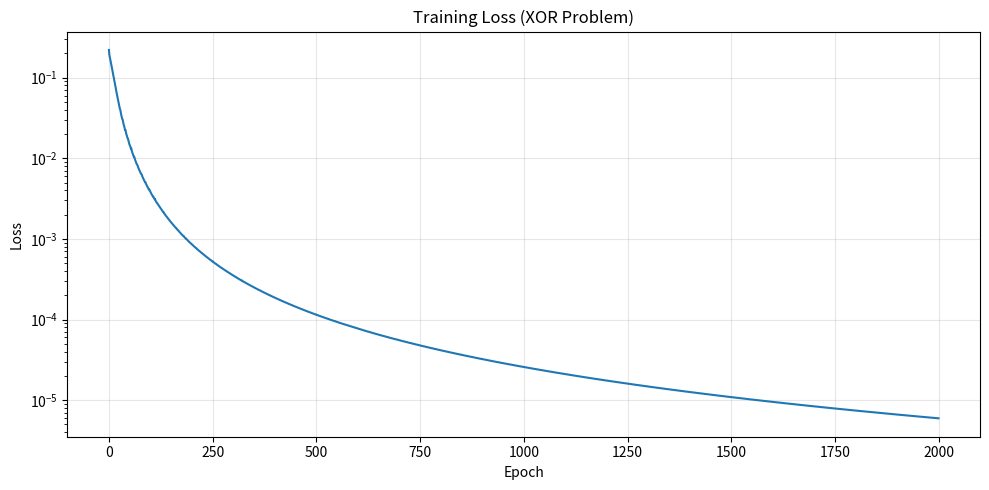
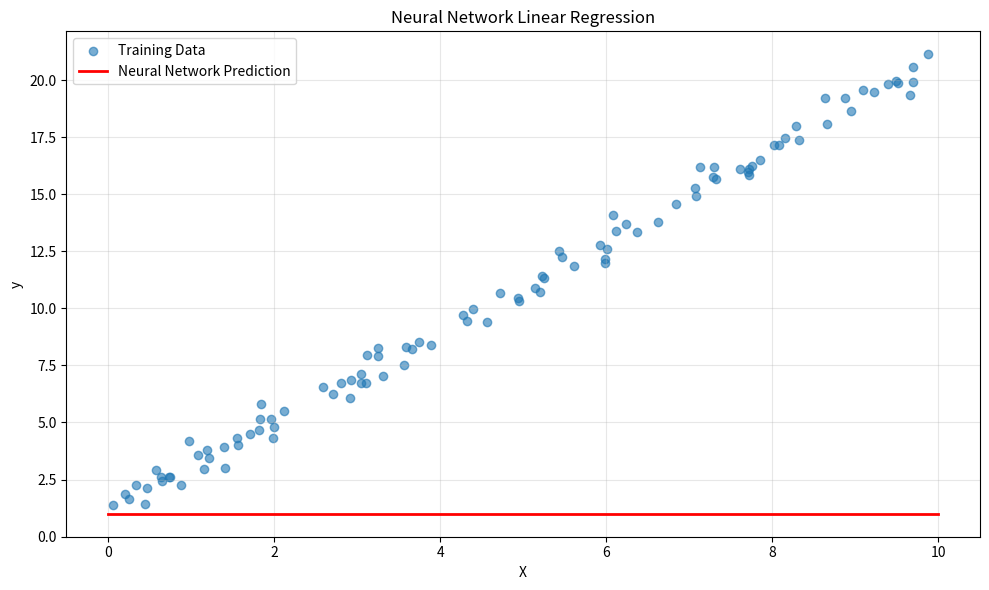

Write Python code to recreate these figures, in order.
"""
Neural Networks Fundamentals
Comprehensive module with visualizations and examples
"""

import numpy as np
import matplotlib.pyplot as plt
from typing import List, Tuple, Callable, Optional
from matplotlib.patches import Circle, FancyArrowPatch, Rectangle
import matplotlib.patches as mpatches


class SimpleNeuralNetwork:
    """A simple feedforward neural network from scratch"""
    
    def __init__(self, layers: List[int], learning_rate: float = 0.01):
        """
        Initialize neural network
        
        Args:
            layers: List of layer sizes [input_size, hidden1, hidden2, ..., output_size]
            learning_rate: Learning rate for gradient descent
        """
        self.layers = layers
        self.learning_rate = learning_rate
        self.weights = []
        self.biases = []
        
        # Initialize weights and biases
        for i in range(len(layers) - 1):
            # Xavier initialization
            w = np.random.randn(layers[i], layers[i+1]) * np.sqrt(2.0 / layers[i])
            b = np.zeros((1, layers[i+1]))
            self.weights.append(w)
            self.biases.append(b)
    
    def sigmoid(self, x: np.ndarray) -> np.ndarray:
        """Sigmoid activation function"""
        return 1 / (1 + np.exp(-np.clip(x, -250, 250)))
    
    def sigmoid_derivative(self, x: np.ndarray) -> np.ndarray:
        """Derivative of sigmoid"""
        s = self.sigmoid(x)
        return s * (1 - s)
    
    def relu(self, x: np.ndarray) -> np.ndarray:
        """ReLU activation function"""
        return np.maximum(0, x)
    
    def relu_derivative(self, x: np.ndarray) -> np.ndarray:
        """Derivative of ReLU"""
        return (x > 0).astype(float)
    
    def forward(self, X: np.ndarray) -> Tuple[List[np.ndarray], List[np.ndarray]]:
        """
        Forward propagation
        
        Returns:
            activations: List of activations for each layer
            z_values: List of pre-activation values
        """
        activations = [X]
        z_values = []
        
        for i in range(len(self.weights)):
            z = np.dot(activations[-1], self.weights[i]) + self.biases[i]
            z_values.append(z)
            
            # Use sigmoid for hidden layers, sigmoid for output
            if i < len(self.weights) - 1:
                a = self.relu(z)  # ReLU for hidden layers
            else:
                a = self.sigmoid(z)  # Sigmoid for output layer
            activations.append(a)
        
        return activations, z_values
    
    def backward(self, X: np.ndarray, y: np.ndarray, activations: List[np.ndarray], 
                 z_values: List[np.ndarray]) -> Tuple[List[np.ndarray], List[np.ndarray]]:
        """
        Backward propagation
        
        Returns:
            weight_gradients: Gradients for weights
            bias_gradients: Gradients for biases
        """
        m = X.shape[0]
        weight_gradients = [np.zeros_like(w) for w in self.weights]
        bias_gradients = [np.zeros_like(b) for b in self.biases]
        
        # Output layer error
        delta = activations[-1] - y
        
        # Backpropagate through layers
        for i in range(len(self.weights) - 1, -1, -1):
            # Calculate gradients
            weight_gradients[i] = (1/m) * np.dot(activations[i].T, delta)
            bias_gradients[i] = (1/m) * np.sum(delta, axis=0, keepdims=True)
            
            # Propagate error to previous layer
            if i > 0:
                delta = np.dot(delta, self.weights[i].T)
                # Apply derivative of activation function
                delta *= self.relu_derivative(z_values[i-1])
        
        return weight_gradients, bias_gradients
    
    def update_weights(self, weight_gradients: List[np.ndarray], 
                      bias_gradients: List[np.ndarray]):
        """Update weights and biases using gradients"""
        for i in range(len(self.weights)):
            self.weights[i] -= self.learning_rate * weight_gradients[i]
            self.biases[i] -= self.learning_rate * bias_gradients[i]
    
    def train(self, X: np.ndarray, y: np.ndarray, epochs: int = 1000, 
              verbose: bool = True) -> List[float]:
        """
        Train the neural network
        
        Returns:
            loss_history: List of loss values during training
        """
        loss_history = []
        
        for epoch in range(epochs):
            # Forward pass
            activations, z_values = self.forward(X)
            
            # Calculate loss (MSE)
            loss = np.mean((activations[-1] - y) ** 2)
            loss_history.append(loss)
            
            # Backward pass
            weight_gradients, bias_gradients = self.backward(X, y, activations, z_values)
            
            # Update weights
            self.update_weights(weight_gradients, bias_gradients)
            
            if verbose and (epoch + 1) % 100 == 0:
                print(f"Epoch {epoch + 1}/{epochs}, Loss: {loss:.6f}")
        
        return loss_history
    
    def predict(self, X: np.ndarray) -> np.ndarray:
        """Make predictions"""
        activations, _ = self.forward(X)
        return activations[-1]


def xor_problem_example():
    """Demonstrate neural network solving XOR problem"""
    # XOR problem data
    X = np.array([[0, 0], [0, 1], [1, 0], [1, 1]])
    y = np.array([[0], [1], [1], [0]])
    
    # Create and train network
    nn = SimpleNeuralNetwork(layers=[2, 4, 1], learning_rate=0.5)
    print("Training neural network on XOR problem...")
    loss_history = nn.train(X, y, epochs=2000, verbose=True)
    
    # Make predictions
    predictions = nn.predict(X)
    print("\nPredictions:")
    for i, (input_val, target, pred) in enumerate(zip(X, y, predictions)):
        print(f"Input: {input_val}, Target: {target[0]}, Prediction: {pred[0]:.4f}")
    
    # Plot loss history
    plt.figure(figsize=(10, 5))
    plt.plot(loss_history)
    plt.xlabel('Epoch')
    plt.ylabel('Loss')
    plt.title('Training Loss (XOR Problem)')
    plt.grid(True, alpha=0.3)
    plt.yscale('log')
    plt.tight_layout()
    plt.show()
    
    return nn, loss_history


def linear_regression_example():
    """Demonstrate neural network for linear regression"""
    # Generate synthetic data
    np.random.seed(42)
    X = np.random.rand(100, 1) * 10
    y = 2 * X + 1 + np.random.randn(100, 1) * 0.5
    
    # Create and train network
    nn = SimpleNeuralNetwork(layers=[1, 5, 1], learning_rate=0.01)
    print("Training neural network for linear regression...")
    loss_history = nn.train(X, y, epochs=500, verbose=True)
    
    # Make predictions
    X_test = np.linspace(0, 10, 100).reshape(-1, 1)
    y_pred = nn.predict(X_test)
    
    # Visualize
    plt.figure(figsize=(10, 6))
    plt.scatter(X, y, alpha=0.6, label='Training Data')
    plt.plot(X_test, y_pred, 'r-', linewidth=2, label='Neural Network Prediction')
    plt.xlabel('X')
    plt.ylabel('y')
    plt.title('Neural Network Linear Regression')
    plt.legend()
    plt.grid(True, alpha=0.3)
    plt.tight_layout()
    plt.show()
    
    return nn, loss_history


# ============================================================================
# VISUALIZATION FUNCTIONS
# ============================================================================

def visualize_perceptron(save_path: Optional[str] = None):
    """Visualize a single perceptron"""
    fig, ax = plt.subplots(figsize=(10, 8))
    
    inputs = ['x₁', 'x₂', 'x₃']
    input_positions = [(1, 3), (1, 2), (1, 1)]
    
    for i, (label, pos) in enumerate(zip(inputs, input_positions)):
        circle = Circle(pos, 0.3, color='lightblue', ec='black', linewidth=2)
        ax.add_patch(circle)
        ax.text(pos[0], pos[1], label, ha='center', va='center', 
               fontsize=14, fontweight='bold')
    
    neuron_pos = (3, 2)
    neuron = Circle(neuron_pos, 0.4, color='lightgreen', ec='black', linewidth=2)
    ax.add_patch(neuron)
    ax.text(neuron_pos[0], neuron_pos[1], 'Σ', ha='center', va='center',
           fontsize=16, fontweight='bold')
    
    output_pos = (5, 2)
    output = Circle(output_pos, 0.3, color='lightcoral', ec='black', linewidth=2)
    ax.add_patch(output)
    ax.text(output_pos[0], output_pos[1], 'y', ha='center', va='center',
           fontsize=14, fontweight='bold')
    
    weights = ['w₁', 'w₂', 'w₃']
    for i, (pos, weight) in enumerate(zip(input_positions, weights)):
        arrow = FancyArrowPatch((pos[0]+0.3, pos[1]), (neuron_pos[0]-0.4, neuron_pos[1]),
                               arrowstyle='->', mutation_scale=20, linewidth=1.5, color='blue')
        ax.add_patch(arrow)
        mid_x = (pos[0] + neuron_pos[0]) / 2
        mid_y = pos[1] + 0.2
        ax.text(mid_x, mid_y, weight, fontsize=10, ha='center',
               bbox=dict(boxstyle='round', facecolor='wheat', alpha=0.7))
    
    arrow = FancyArrowPatch((neuron_pos[0]+0.4, neuron_pos[1]), (output_pos[0]-0.3, output_pos[1]),
                           arrowstyle='->', mutation_scale=20, linewidth=2, color='red')
    ax.add_patch(arrow)
    
    ax.text(3, 0.3, 'y = f(w₁x₁ + w₂x₂ + w₃x₃ + b)', ha='center', fontsize=12,
           bbox=dict(boxstyle='round', facecolor='yellow', alpha=0.7))
    
    ax.set_xlim(0, 6)
    ax.set_ylim(0, 4)
    ax.set_title('Single Perceptron', fontsize=16, fontweight='bold')
    ax.axis('off')
    plt.tight_layout()
    if save_path:
        plt.savefig(save_path, dpi=150, bbox_inches='tight')
    return fig


def visualize_perceptron_decision_boundary(save_path: Optional[str] = None):
    """Show how a perceptron creates a decision boundary"""
    np.random.seed(42)
    class0 = np.random.randn(50, 2) + [1, 1]
    class1 = np.random.randn(50, 2) + [3, 3]
    
    w1, w2, b = -1, 1, 0.5
    x1_boundary = np.linspace(-1, 5, 100)
    x2_boundary = -(w1 * x1_boundary + b) / w2
    
    fig, ax = plt.subplots(figsize=(10, 8))
    ax.scatter(class0[:, 0], class0[:, 1], c='blue', s=100, alpha=0.6, 
              label='Class 0', edgecolors='black', linewidth=1)
    ax.scatter(class1[:, 0], class1[:, 1], c='red', s=100, alpha=0.6,
              label='Class 1', edgecolors='black', linewidth=1)
    ax.plot(x1_boundary, x2_boundary, 'g-', linewidth=3, label='Decision Boundary')
    ax.fill_between(x1_boundary, x2_boundary, 6, alpha=0.2, color='blue', label='Class 0 Region')
    ax.fill_between(x1_boundary, x2_boundary, -2, alpha=0.2, color='red', label='Class 1 Region')
    ax.set_xlabel('x₁', fontsize=12)
    ax.set_ylabel('x₂', fontsize=12)
    ax.set_title('Perceptron Decision Boundary', fontsize=14, fontweight='bold')
    ax.legend(fontsize=10)
    ax.grid(True, alpha=0.3)
    ax.set_xlim(-1, 5)
    ax.set_ylim(-1, 5)
    plt.tight_layout()
    if save_path:
        plt.savefig(save_path, dpi=150, bbox_inches='tight')
    return fig


def visualize_mlp_architecture(save_path: Optional[str] = None):
    """Visualize a multi-layer perceptron"""
    fig, ax = plt.subplots(figsize=(14, 8))
    
    layers = [
        [(0.5, i) for i in [4, 3, 2, 1]],
        [(2.5, i) for i in [4.5, 3.5, 2.5, 1.5]],
        [(4.5, i) for i in [4, 3, 2]],
        [(6.5, i) for i in [3.5, 2.5]]
    ]
    
    layer_labels = [
        ['x₁', 'x₂', 'x₃', 'x₄'],
        ['h₁₁', 'h₁₂', 'h₁₃', 'h₁₄'],
        ['h₂₁', 'h₂₂', 'h₂₃'],
        ['ŷ₁', 'ŷ₂']
    ]
    
    colors = ['lightblue', 'lightgreen', 'lightyellow', 'lightcoral']
    
    for layer_idx, (positions, labels, color) in enumerate(zip(layers, layer_labels, colors)):
        for pos, label in zip(positions, labels):
            circle = Circle(pos, 0.25, color=color, ec='black', linewidth=2)
            ax.add_patch(circle)
            ax.text(pos[0], pos[1], label, ha='center', va='center',
                   fontsize=10, fontweight='bold')
        
        if layer_idx < len(layers) - 1:
            for pos1 in positions:
                for pos2 in layers[layer_idx + 1]:
                    ax.plot([pos1[0]+0.25, pos2[0]-0.25], [pos1[1], pos2[1]],
                           'gray', linewidth=0.5, alpha=0.3)
    
    layer_names = ['Input\nLayer', 'Hidden\nLayer 1', 'Hidden\nLayer 2', 'Output\nLayer']
    for i, (name, x_pos) in enumerate(zip(layer_names, [0.5, 2.5, 4.5, 6.5])):
        ax.text(x_pos, 5.5, name, ha='center', fontsize=11, fontweight='bold',
               bbox=dict(boxstyle='round', facecolor='wheat', alpha=0.7))
    
    ax.set_xlim(-0.5, 7.5)
    ax.set_ylim(0, 6)
    ax.set_title('Multi-Layer Perceptron (MLP)', fontsize=16, fontweight='bold')
    ax.axis('off')
    plt.tight_layout()
    if save_path:
        plt.savefig(save_path, dpi=150, bbox_inches='tight')
    return fig


def visualize_activation_functions(save_path: Optional[str] = None):
    """Visualize common activation functions"""
    x = np.linspace(-5, 5, 1000)
    sigmoid = 1 / (1 + np.exp(-x))
    tanh = np.tanh(x)
    relu = np.maximum(0, x)
    leaky_relu = np.where(x > 0, x, 0.01 * x)
    
    fig, axes = plt.subplots(2, 2, figsize=(14, 10))
    
    axes[0, 0].plot(x, sigmoid, 'b-', linewidth=2)
    axes[0, 0].set_title('Sigmoid: σ(x) = 1/(1+e⁻ˣ)', fontsize=12, fontweight='bold')
    axes[0, 0].set_xlabel('x', fontsize=11)
    axes[0, 0].set_ylabel('σ(x)', fontsize=11)
    axes[0, 0].grid(True, alpha=0.3)
    axes[0, 0].axhline(y=0, color='k', linestyle='--', linewidth=0.5)
    axes[0, 0].axvline(x=0, color='k', linestyle='--', linewidth=0.5)
    axes[0, 0].set_ylim(-0.1, 1.1)
    
    axes[0, 1].plot(x, tanh, 'g-', linewidth=2)
    axes[0, 1].set_title('Tanh: tanh(x)', fontsize=12, fontweight='bold')
    axes[0, 1].set_xlabel('x', fontsize=11)
    axes[0, 1].set_ylabel('tanh(x)', fontsize=11)
    axes[0, 1].grid(True, alpha=0.3)
    axes[0, 1].axhline(y=0, color='k', linestyle='--', linewidth=0.5)
    axes[0, 1].axvline(x=0, color='k', linestyle='--', linewidth=0.5)
    axes[0, 1].set_ylim(-1.1, 1.1)
    
    axes[1, 0].plot(x, relu, 'r-', linewidth=2)
    axes[1, 0].set_title('ReLU: max(0, x)', fontsize=12, fontweight='bold')
    axes[1, 0].set_xlabel('x', fontsize=11)
    axes[1, 0].set_ylabel('ReLU(x)', fontsize=11)
    axes[1, 0].grid(True, alpha=0.3)
    axes[1, 0].axhline(y=0, color='k', linestyle='--', linewidth=0.5)
    axes[1, 0].axvline(x=0, color='k', linestyle='--', linewidth=0.5)
    
    axes[1, 1].plot(x, leaky_relu, 'orange', linewidth=2)
    axes[1, 1].set_title('Leaky ReLU: max(0.01x, x)', fontsize=12, fontweight='bold')
    axes[1, 1].set_xlabel('x', fontsize=11)
    axes[1, 1].set_ylabel('Leaky ReLU(x)', fontsize=11)
    axes[1, 1].grid(True, alpha=0.3)
    axes[1, 1].axhline(y=0, color='k', linestyle='--', linewidth=0.5)
    axes[1, 1].axvline(x=0, color='k', linestyle='--', linewidth=0.5)
    
    plt.tight_layout()
    if save_path:
        plt.savefig(save_path, dpi=150, bbox_inches='tight')
    return fig


def visualize_activation_derivatives(save_path: Optional[str] = None):
    """Visualize derivatives of activation functions"""
    x = np.linspace(-5, 5, 1000)
    sigmoid_deriv = (1 / (1 + np.exp(-x))) * (1 - 1 / (1 + np.exp(-x)))
    tanh_deriv = 1 - np.tanh(x)**2
    relu_deriv = np.where(x > 0, 1, 0)
    leaky_relu_deriv = np.where(x > 0, 1, 0.01)
    
    fig, axes = plt.subplots(2, 2, figsize=(14, 10))
    
    axes[0, 0].plot(x, sigmoid_deriv, 'b-', linewidth=2)
    axes[0, 0].set_title("Sigmoid Derivative", fontsize=12, fontweight='bold')
    axes[0, 0].set_xlabel('x', fontsize=11)
    axes[0, 0].set_ylabel("σ'(x)", fontsize=11)
    axes[0, 0].grid(True, alpha=0.3)
    
    axes[0, 1].plot(x, tanh_deriv, 'g-', linewidth=2)
    axes[0, 1].set_title("Tanh Derivative", fontsize=12, fontweight='bold')
    axes[0, 1].set_xlabel('x', fontsize=11)
    axes[0, 1].set_ylabel("tanh'(x)", fontsize=11)
    axes[0, 1].grid(True, alpha=0.3)
    
    axes[1, 0].plot(x, relu_deriv, 'r-', linewidth=2)
    axes[1, 0].set_title("ReLU Derivative", fontsize=12, fontweight='bold')
    axes[1, 0].set_xlabel('x', fontsize=11)
    axes[1, 0].set_ylabel("ReLU'(x)", fontsize=11)
    axes[1, 0].grid(True, alpha=0.3)
    
    axes[1, 1].plot(x, leaky_relu_deriv, 'orange', linewidth=2)
    axes[1, 1].set_title("Leaky ReLU Derivative", fontsize=12, fontweight='bold')
    axes[1, 1].set_xlabel('x', fontsize=11)
    axes[1, 1].set_ylabel("Leaky ReLU'(x)", fontsize=11)
    axes[1, 1].grid(True, alpha=0.3)
    
    plt.tight_layout()
    if save_path:
        plt.savefig(save_path, dpi=150, bbox_inches='tight')
    return fig


def visualize_training_process(loss_history: List[float], val_loss_history: Optional[List[float]] = None,
                              save_path: Optional[str] = None):
    """Visualize training process"""
    epochs = np.arange(1, len(loss_history) + 1)
    
    fig, axes = plt.subplots(1, 2, figsize=(14, 5))
    
    axes[0].plot(epochs, loss_history, 'b-', linewidth=2, label='Training Loss', alpha=0.8)
    if val_loss_history:
        axes[0].plot(epochs, val_loss_history, 'r-', linewidth=2, label='Validation Loss', alpha=0.8)
    axes[0].set_xlabel('Epoch', fontsize=12)
    axes[0].set_ylabel('Loss', fontsize=12)
    axes[0].set_title('Training and Validation Loss', fontsize=14, fontweight='bold')
    axes[0].legend(fontsize=10)
    axes[0].grid(True, alpha=0.3)
    
    if val_loss_history:
        train_acc = 1 - np.array(loss_history) / max(loss_history)
        val_acc = 1 - np.array(val_loss_history) / max(val_loss_history)
        axes[1].plot(epochs, train_acc, 'b-', linewidth=2, label='Training Accuracy', alpha=0.8)
        axes[1].plot(epochs, val_acc, 'r-', linewidth=2, label='Validation Accuracy', alpha=0.8)
        axes[1].set_ylim(0, 1.1)
    else:
        axes[1].plot(epochs, loss_history, 'b-o', linewidth=2, markersize=4)
    
    axes[1].set_xlabel('Epoch', fontsize=12)
    axes[1].set_ylabel('Accuracy' if val_loss_history else 'Loss', fontsize=12)
    axes[1].set_title('Training and Validation Accuracy' if val_loss_history else 'Training Loss', 
                     fontsize=14, fontweight='bold')
    axes[1].legend(fontsize=10)
    axes[1].grid(True, alpha=0.3)
    
    plt.tight_layout()
    if save_path:
        plt.savefig(save_path, dpi=150, bbox_inches='tight')
    return fig


def visualize_backpropagation(save_path: Optional[str] = None):
    """Visualize the backpropagation process"""
    fig, ax = plt.subplots(figsize=(12, 8))
    
    forward_nodes = {
        'x': (1, 4),
        'h1': (3, 4),
        'h2': (3, 2),
        'y': (5, 3),
        'L': (7, 3)
    }
    
    for name, (x, y) in forward_nodes.items():
        if name == 'L':
            rect = Rectangle((x-0.3, y-0.2), 0.6, 0.4, color='lightcoral', ec='black', linewidth=2)
            ax.add_patch(rect)
        else:
            circle = Circle((x, y), 0.25, color='lightblue', ec='black', linewidth=2)
            ax.add_patch(circle)
        ax.text(x, y, name, ha='center', va='center', fontsize=12, fontweight='bold')
    
    forward_arrows = [
        ((1.25, 4), (2.75, 4), 'Forward'),
        ((3.25, 4), (4.75, 3), 'Forward'),
        ((3.25, 2), (4.75, 3), 'Forward'),
        ((5.25, 3), (6.7, 3), 'Forward')
    ]
    
    for (x1, y1), (x2, y2), label in forward_arrows:
        arrow = FancyArrowPatch((x1, y1), (x2, y2), arrowstyle='->', 
                               mutation_scale=20, linewidth=2, color='blue', alpha=0.7)
        ax.add_patch(arrow)
    
    backward_arrows = [
        ((6.7, 3), (5.25, 3), '∂L/∂y'),
        ((4.75, 3), (3.25, 4), '∂L/∂h1'),
        ((4.75, 3), (3.25, 2), '∂L/∂h2'),
        ((2.75, 4), (1.25, 4), '∂L/∂x')
    ]
    
    for (x1, y1), (x2, y2), label in backward_arrows:
        arrow = FancyArrowPatch((x1, y1), (x2, y2), arrowstyle='->', 
                               mutation_scale=20, linewidth=2, color='red', 
                               linestyle='--', alpha=0.7)
        ax.add_patch(arrow)
        mid_x = (x1 + x2) / 2
        mid_y = (y1 + y2) / 2
        ax.text(mid_x, mid_y + 0.15, label, fontsize=9, ha='center', color='red',
               bbox=dict(boxstyle='round', facecolor='white', alpha=0.8))
    
    ax.text(4, 0.5, 'Blue: Forward Pass (Compute Output)\nRed: Backward Pass (Compute Gradients)',
           ha='center', fontsize=11, bbox=dict(boxstyle='round', facecolor='wheat', alpha=0.7))
    
    ax.set_xlim(0, 8)
    ax.set_ylim(0, 5)
    ax.set_title('Forward and Backward Propagation', fontsize=16, fontweight='bold')
    ax.axis('off')
    plt.tight_layout()
    if save_path:
        plt.savefig(save_path, dpi=150, bbox_inches='tight')
    return fig


if __name__ == "__main__":
    print("=== XOR Problem ===")
    xor_problem_example()
    
    print("\n=== Linear Regression ===")
    linear_regression_example()
    
    print("\n=== Generating Visualizations ===")
    print("Run individual visualization functions to see graphs!")
